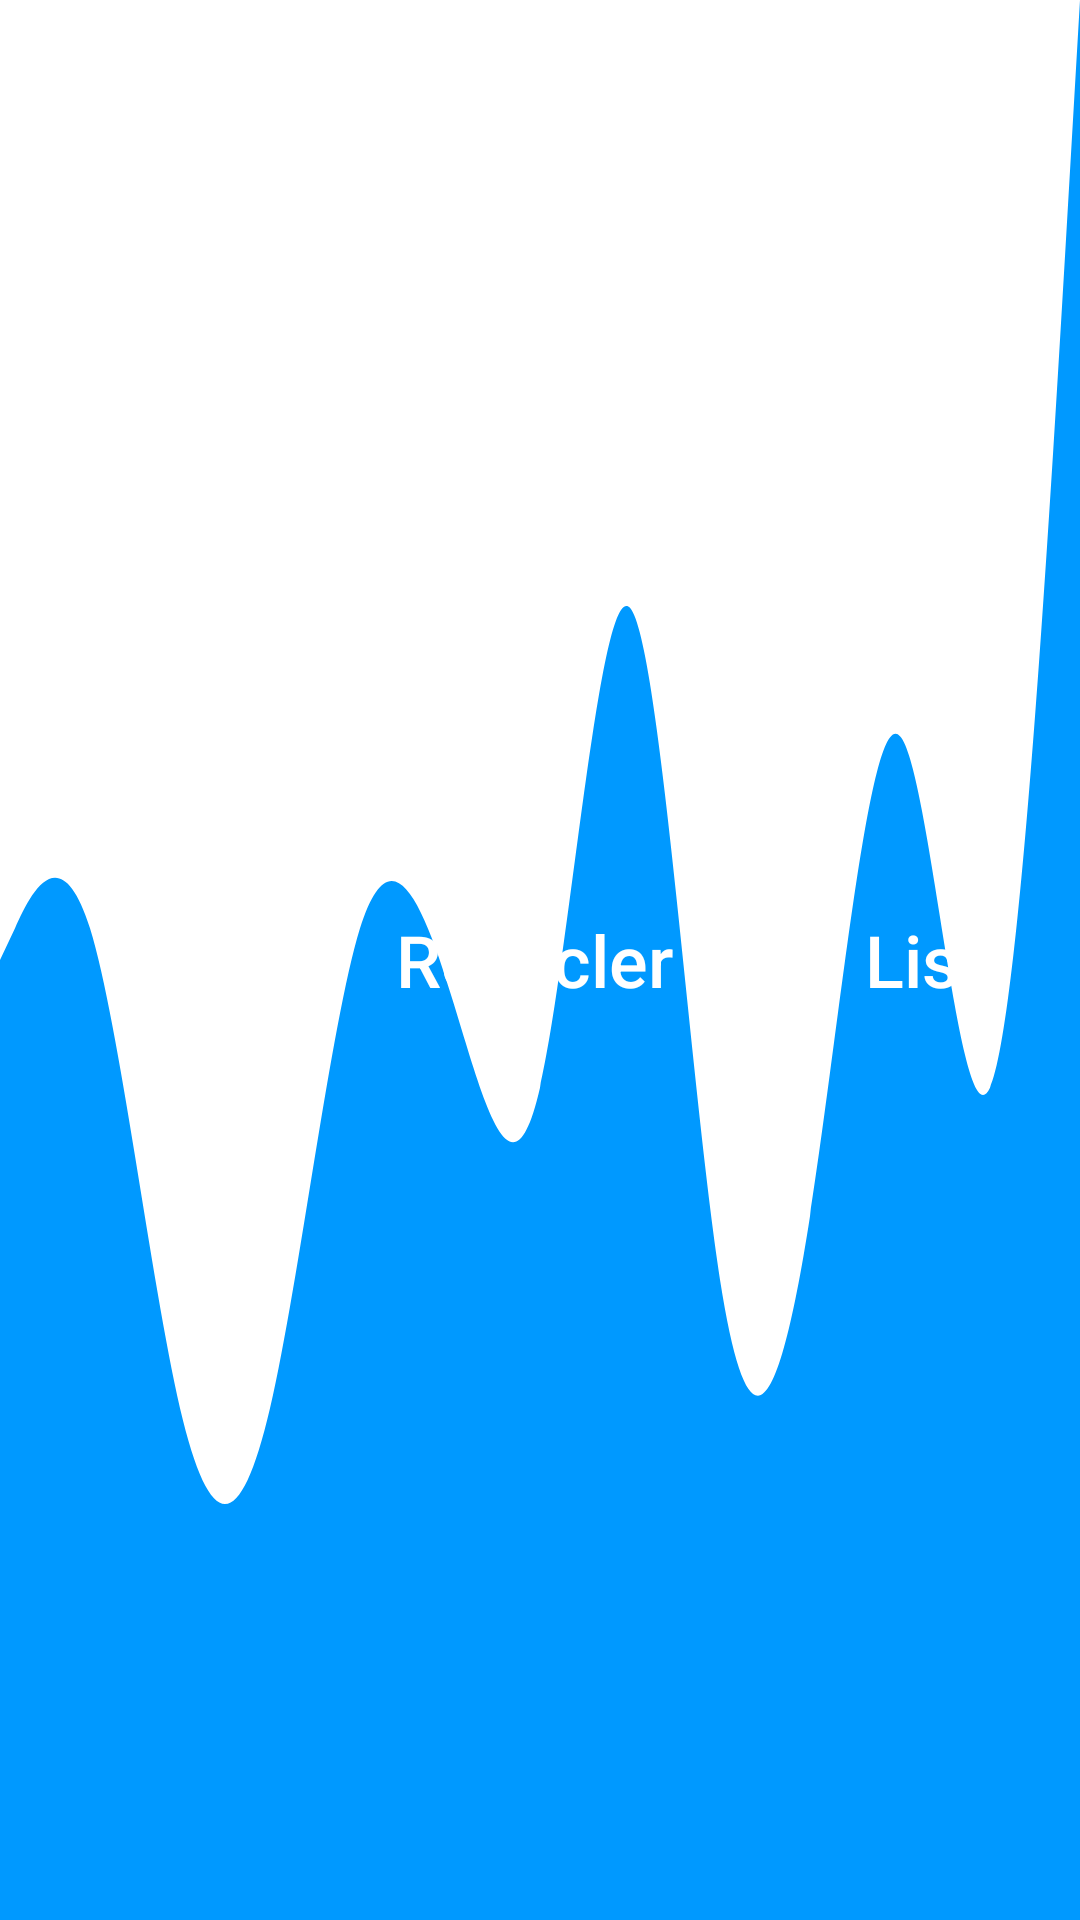

Here is an Android app screen rendered from its layout file. Give the layout XML and the strings, colors and styles it references.
<!-- AndroidManifest.xml: application theme Theme.FinalProject -->
<!-- res/layout/view_recycler.xml -->
<?xml version="1.0" encoding="utf-8"?>
<LinearLayout xmlns:android="http://schemas.android.com/apk/res/android"
    xmlns:app="http://schemas.android.com/apk/res-auto"
    android:layout_width="match_parent"
    android:orientation="horizontal"
    android:background="@drawable/ic_wave_login"
    android:padding="16dp"
    android:id="@+id/listView"
    android:layout_marginTop="2dp"
    android:layout_height="wrap_content">

    <ImageView
        android:id="@+id/listImage"
        android:layout_width="100dp"
        android:layout_height="80dp"
        android:src="@drawable/ic_icon_1"
        />

    <TextView
        android:id="@+id/list_title"
        android:textSize="24sp"
        android:paddingLeft="16dp"
        android:layout_gravity="center"
        android:textColor="@color/white"
        android:layout_weight="1"
        style="@style/TextAppearance.AppCompat.Title"
        android:layout_width="wrap_content"
        android:layout_height="wrap_content"

        android:text="Recycler View List" />
</LinearLayout>
<!-- resources referenced by this layout -->
<resources>
  <color name="white">#ffffff</color>
  <!-- drawable ic_wave_login (drawable) -->
  <vector xmlns:android="http://schemas.android.com/apk/res/android"
      android:width="1440dp"
      android:height="320dp"
      android:viewportWidth="1440"
      android:viewportHeight="320">
    <path
        android:pathData="M0,160L20,154.7C40,149 80,139 120,154.7C160,171 200,213 240,234.7C280,256 320,256 360,234.7C400,213 440,171 480,154.7C520,139 560,149 600,165.3C640,181 680,203 720,181.3C760,160 800,96 840,101.3C880,107 920,181 960,213.3C1000,245 1040,235 1080,202.7C1120,171 1160,117 1200,122.7C1240,128 1280,192 1320,181.3C1360,171 1400,85 1420,42.7L1440,0L1440,320L1420,320C1400,320 1360,320 1320,320C1280,320 1240,320 1200,320C1160,320 1120,320 1080,320C1040,320 1000,320 960,320C920,320 880,320 840,320C800,320 760,320 720,320C680,320 640,320 600,320C560,320 520,320 480,320C440,320 400,320 360,320C320,320 280,320 240,320C200,320 160,320 120,320C80,320 40,320 20,320L0,320Z"
        android:fillColor="#0099ff"/>
  </vector>
  <style name="Theme.FinalProject" parent="Base.Theme.FinalProject" />
  <style name="Base.Theme.FinalProject" parent="Theme.MaterialComponents.DayNight.NoActionBar">
          
          
      </style>
</resources>
